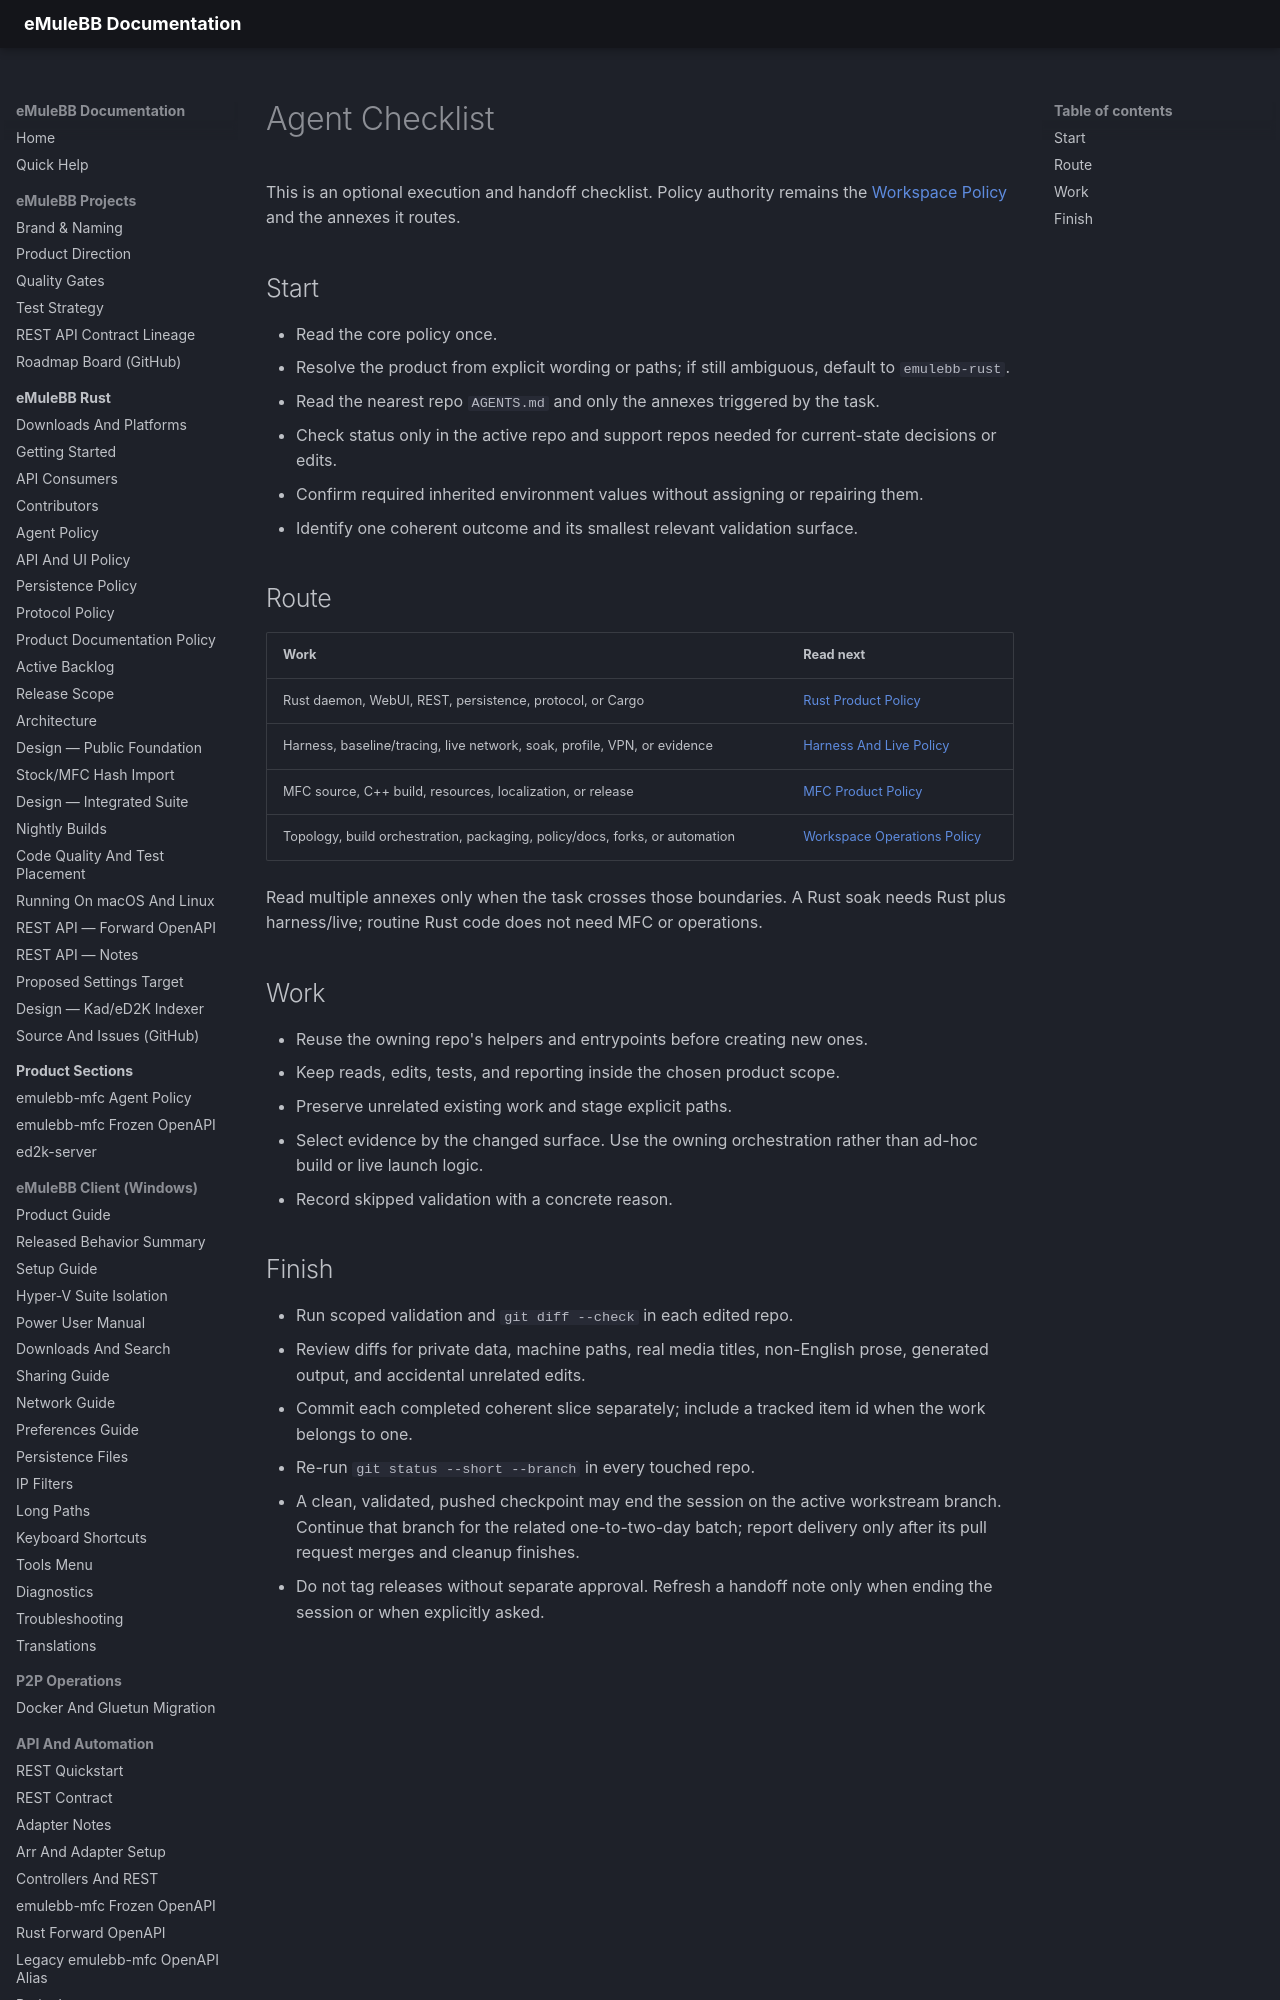

repository: emulebb/emulebb-tooling · page: reference/AGENT-CHECKLIST/index.html · generator: mkdocs

# Agent Checklist

This is an optional execution and handoff checklist. Policy authority remains
the [Workspace Policy](../WORKSPACE-POLICY.md) and the annexes it routes.

## Start

- Read the core policy once.
- Resolve the product from explicit wording or paths; if still ambiguous,
  default to `emulebb-rust`.
- Read the nearest repo `AGENTS.md` and only the annexes triggered by the task.
- Check status only in the active repo and support repos needed for current-state
  decisions or edits.
- Confirm required inherited environment values without assigning or repairing
  them.
- Identify one coherent outcome and its smallest relevant validation surface.

## Route

| Work | Read next |
| --- | --- |
| Rust daemon, WebUI, REST, persistence, protocol, or Cargo | [Rust Product Policy](../products/emulebb-rust/reference/AGENT-POLICY.md) |
| Harness, baseline/tracing, live network, soak, profile, VPN, or evidence | [Harness And Live Policy](HARNESS-LIVE-POLICY.md) |
| MFC source, C++ build, resources, localization, or release | [MFC Product Policy](../products/emulebb-mfc/reference/AGENT-POLICY.md) |
| Topology, build orchestration, packaging, policy/docs, forks, or automation | [Workspace Operations Policy](WORKSPACE-OPERATIONS-POLICY.md) |

Read multiple annexes only when the task crosses those boundaries. A Rust soak
needs Rust plus harness/live; routine Rust code does not need MFC or operations.
